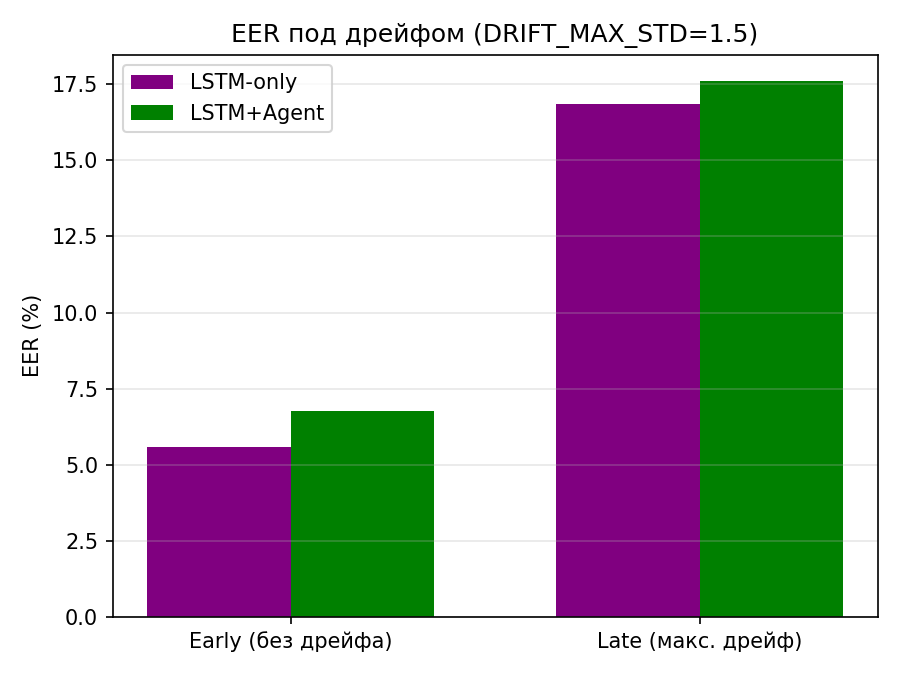

Values plotted in this chart, from the file beside it:
Condition, EER_mean, EER_std
LSTM-only_early, 5.57, 0.7989
LSTM-only_late, 16.85, 2.159
Agent_early, 6.776, 0.788
Agent_late, 17.6, 2.586
